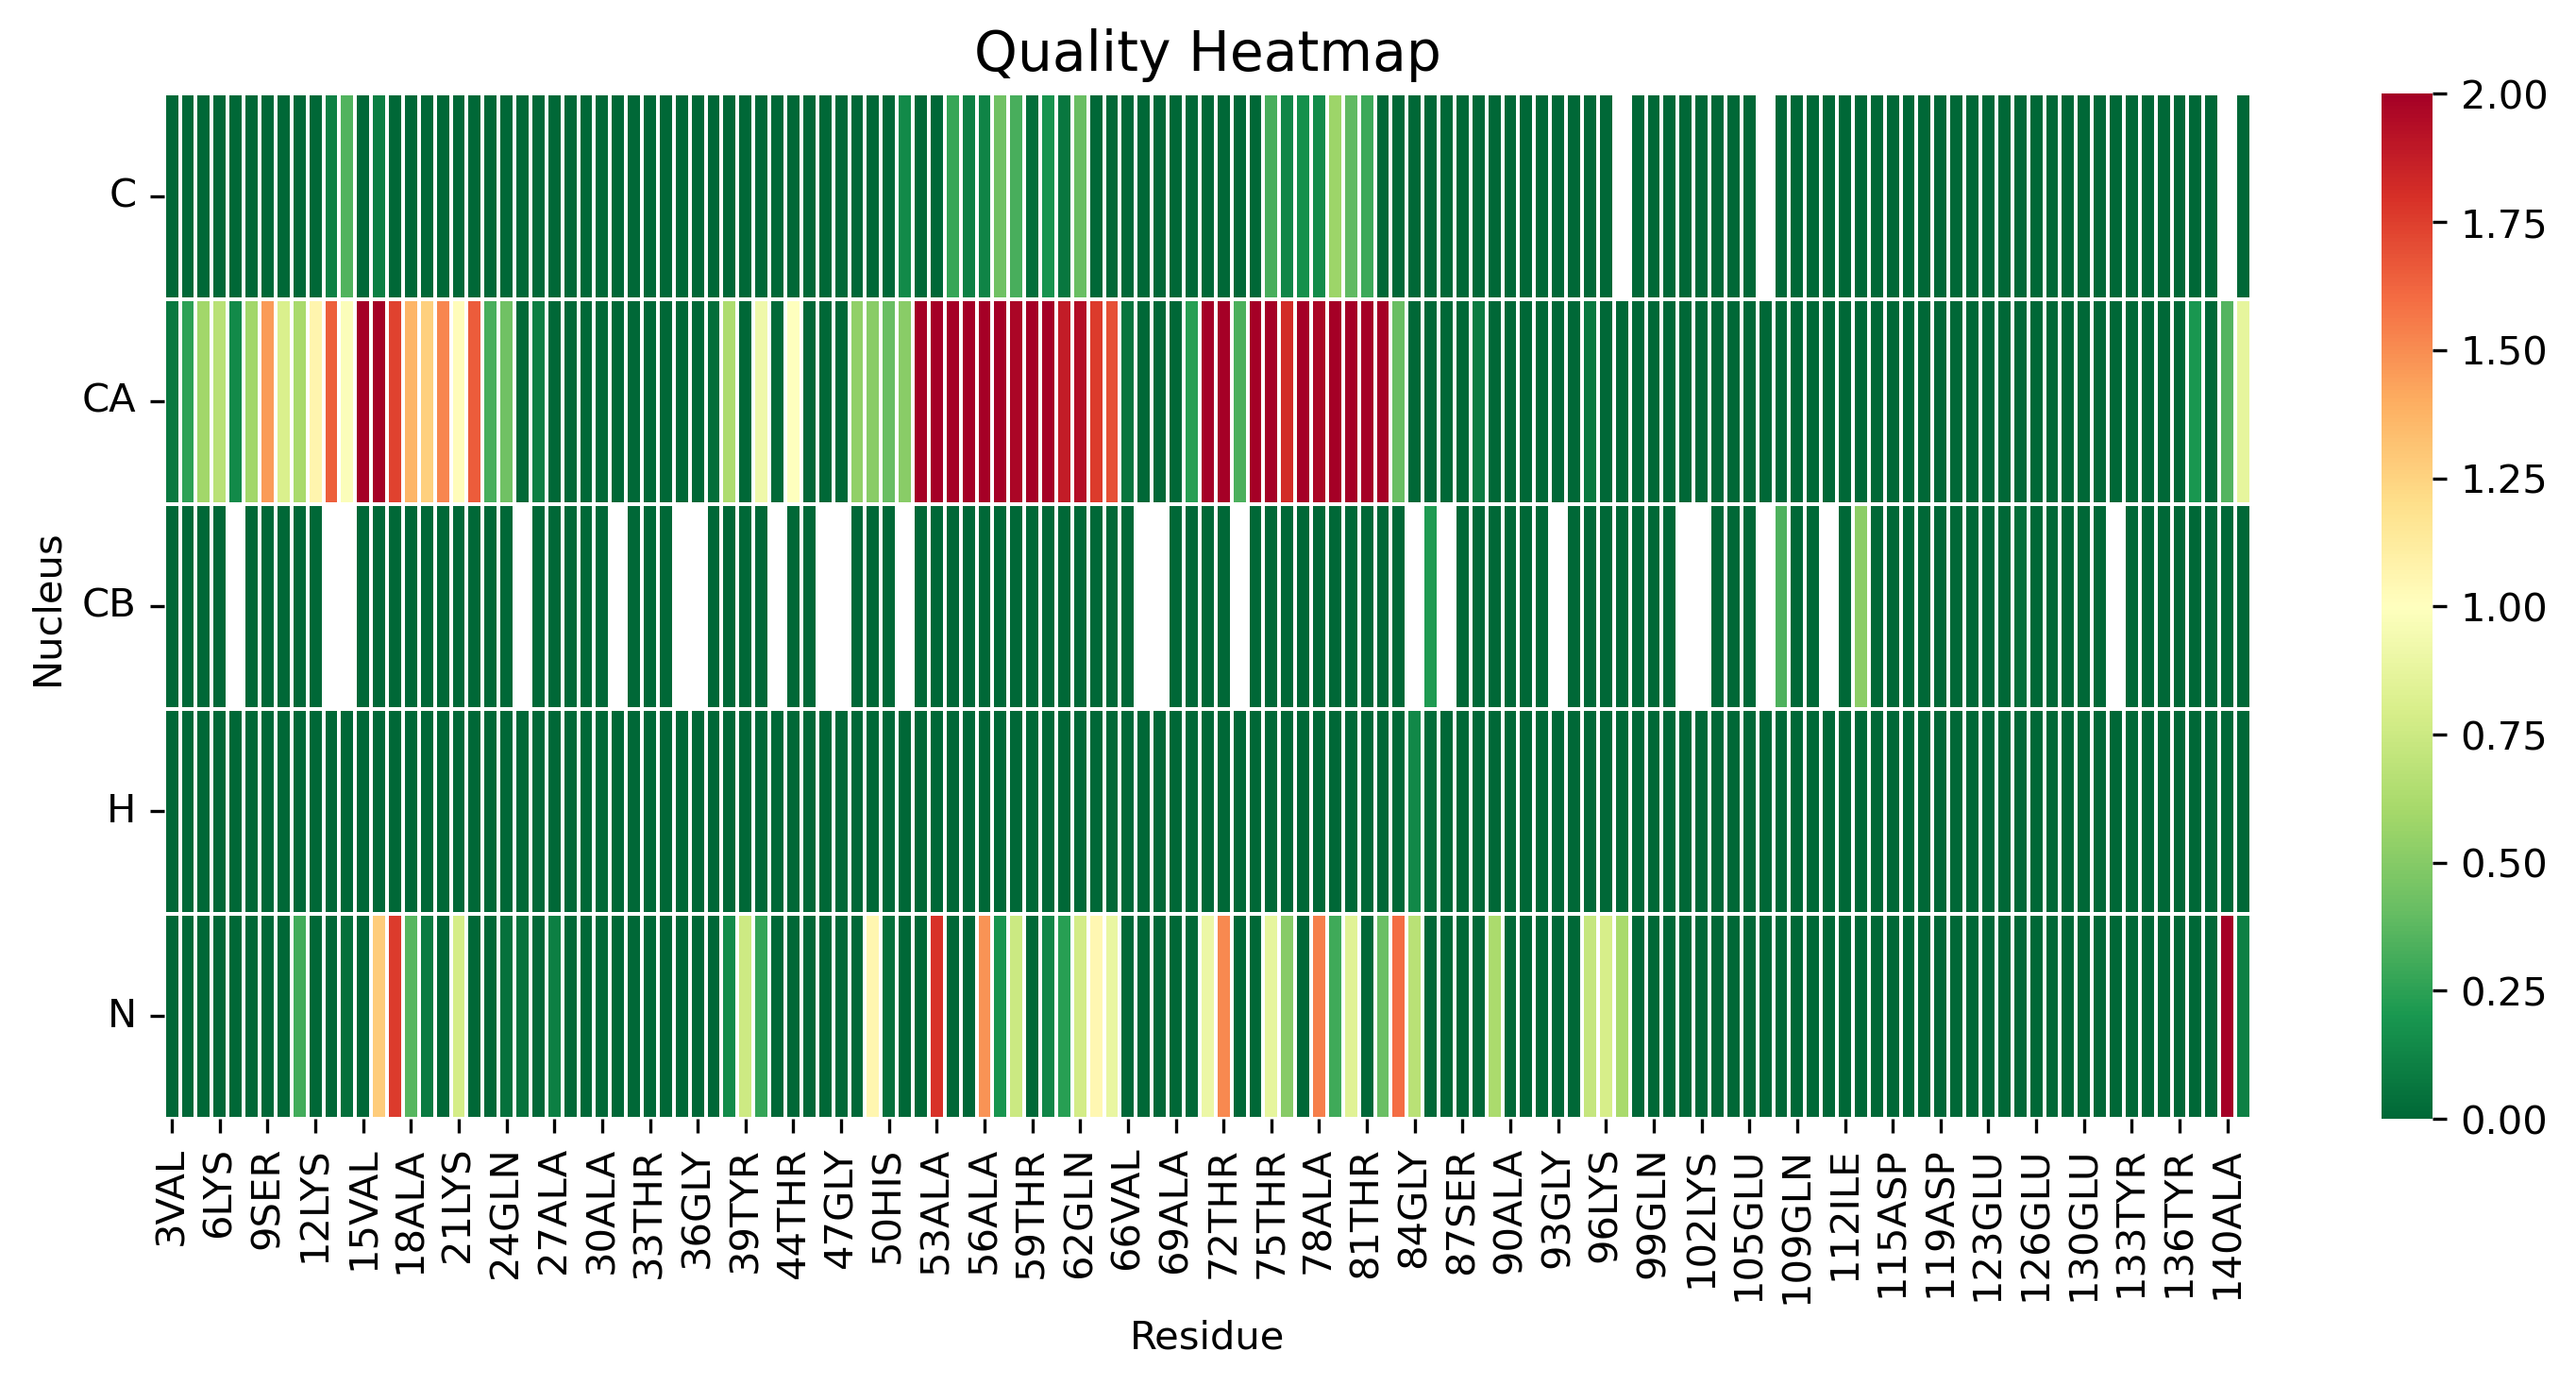

The data file committed next to this chart (first rows):
, 3VAL, 4PHE, 5MET, 6LYS, 7GLY, 8LEU, 9SER, 10LYS, 11ALA, 12LYS, 13GLU, 14GLY, 15VAL, 16VAL, 17ALA, 18ALA, 19ALA, 20GLU, 21LYS, 22THR, 23LYS, 24GLN, 25GLY
C, 0.0, 0.0, 0.0, 0.0, 0.0, 0.0, 0.0, 0.0, 0.0, 0.0, 0.107, 0.3515, 0.0, 0.101, 0.0, 0.0, 0.0, 0.0, 0.0, 0.0, 0.0, 0.0, 0.0
CA, 0.07153, 0.2528, 0.5872, 0.6797, 0.1423, 0.5891, 1.456, 0.8056, 0.6168, 1.066, 1.647, 0.9792, 2.264, 3.214, 1.735, 1.373, 1.262, 1.518, 1.02, 1.65, 0.3262, 0.4311, 0.0
CB, 0.0, 0.0, 0.0, 0.0, , 0.0, 0.0, 0.0, 0.0, 0.0, , , 0.0, 0.0, 0.0, 0.0, 0.0, 0.0, 0.0, 0.0, 0.0, 0.0, 
H, 0.0, 0.0, 0.0, 0.0, 0.0, 0.0, 0.0, 0.0, 0.0, 0.0, 0.0, 0.0, 0.0, 0.0, 0.0, 0.0, 0.0, 0.0, 0.0, 0.0, 0.0, 0.0, 0.0
N, 0.0, 0.0, 0.0, 0.0, 0.0, 0.0, 0.0, 0.0, 0.3076, 0.0, 0.0, 0.0387, 0.0, 1.279, 1.762, 0.3634, 0.08371, 0.004437, 0.7819, 0.0, 0.0, 0.04413, 0.05087
